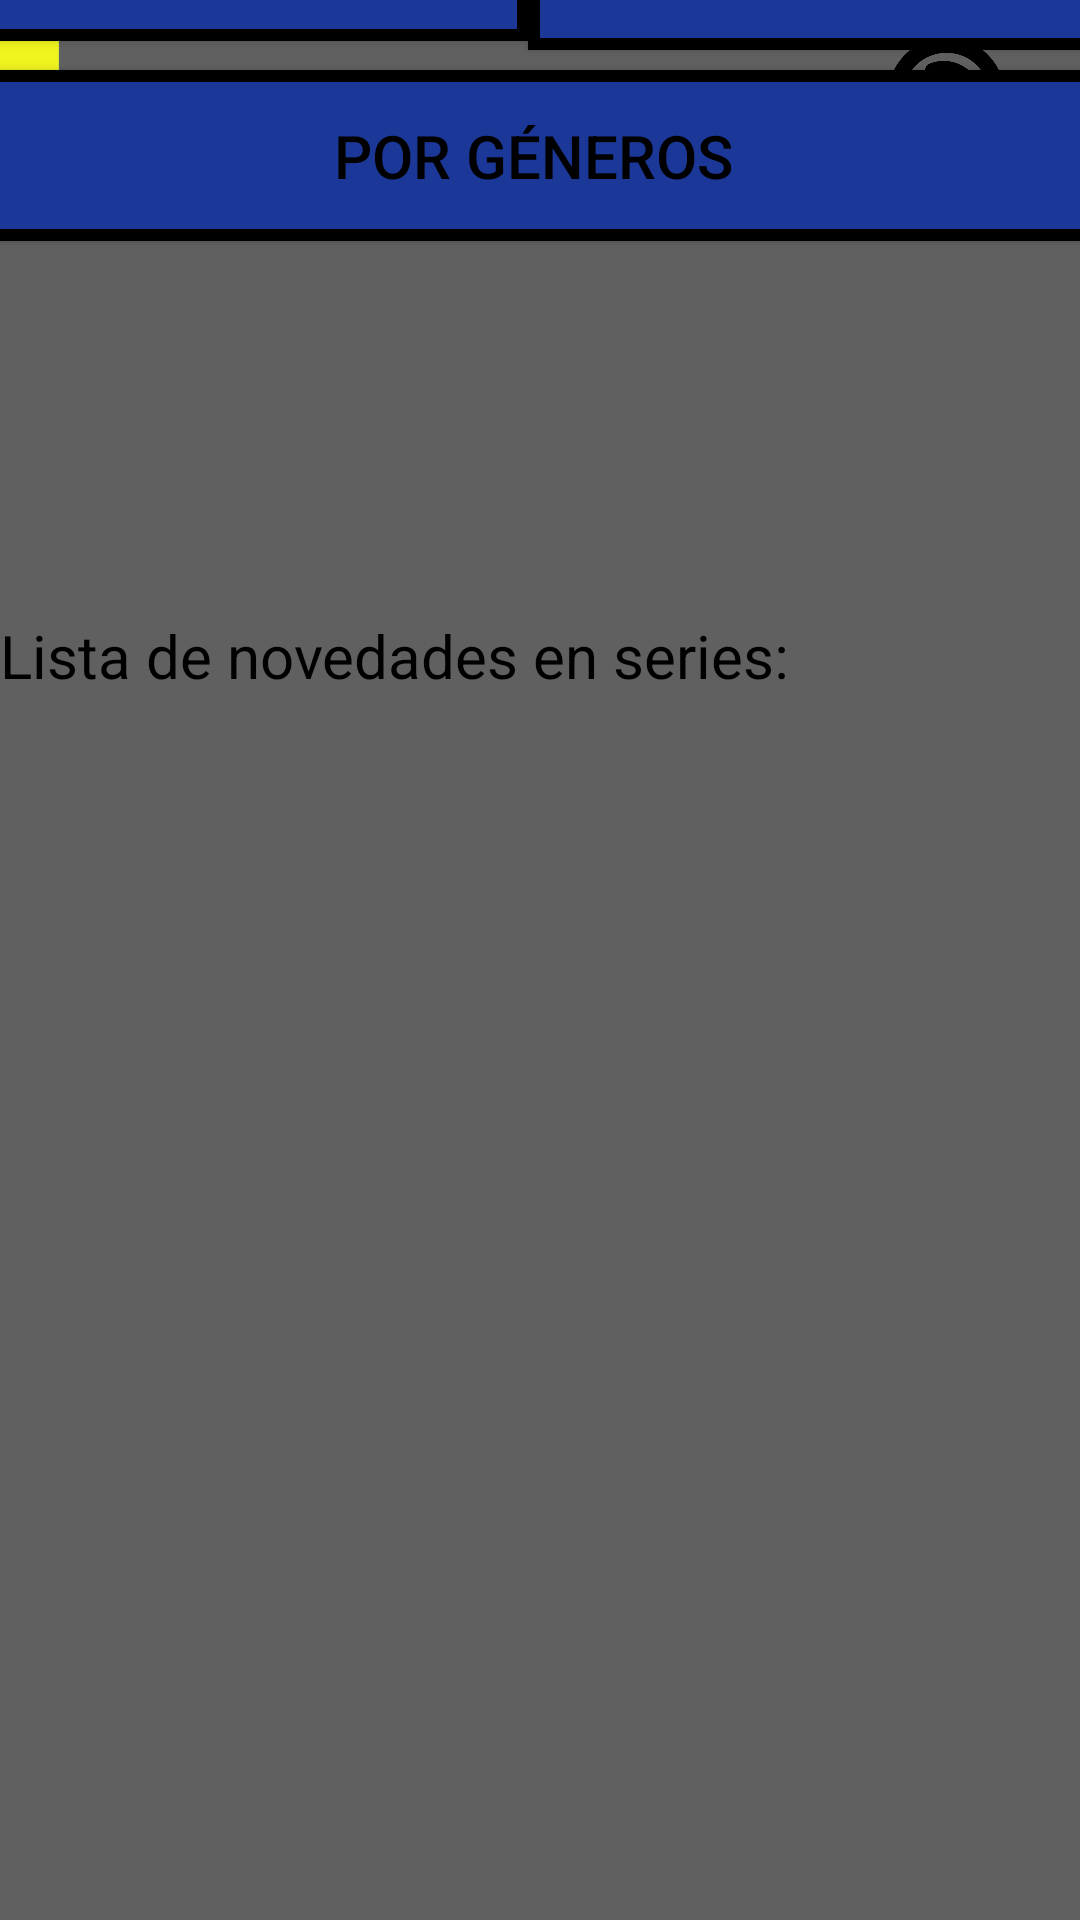

Produce the Android XML layout that renders to this screen, including the resource entries it uses.
<!-- AndroidManifest.xml: application theme Theme.AppCompat.NoActionBar -->
<!-- res/layout/home_series.xml -->
<?xml version="1.0" encoding="utf-8"?>
<androidx.constraintlayout.widget.ConstraintLayout xmlns:android="http://schemas.android.com/apk/res/android"
    xmlns:app="http://schemas.android.com/apk/res-auto"
    xmlns:tools="http://schemas.android.com/tools"
    android:layout_width="match_parent"
    android:layout_height="match_parent"
    android:background="#606060"
    tools:context=".Home_Series">

    <ScrollView
        android:id="@+id/scrollView6"
        android:layout_width="417dp"
        android:layout_height="664dp"
        android:layout_centerHorizontal="true"
        tools:layout_editor_absoluteX="-5dp"
        tools:layout_editor_absoluteY="67dp">

        <LinearLayout
            android:layout_width="wrap_content"
            android:layout_height="wrap_content"
            android:orientation="vertical">

            <TextView
                android:layout_width="match_parent"
                android:layout_height="137dp"
                android:layout_marginTop="34dp"
                android:text="











 "
                android:textColor="@color/black"
                android:textSize="20sp" />

            <TextView
                android:id="@+id/textView10"
                android:layout_width="390dp"
                android:layout_height="41dp"
                android:layout_marginTop="34dp"
                android:text="Lista de novedades en series:"
                android:textColor="@color/black"
                android:textSize="20sp" />

            <ImageView
                android:layout_width="match_parent"
                android:layout_height="395dp"
                android:src="@drawable/fila2" />

            <ImageView
                android:layout_width="match_parent"
                android:layout_height="276dp"
                android:src="@drawable/fila1" />


        </LinearLayout>
    </ScrollView>

    <Button
        android:id="@+id/top"
        android:layout_width="203dp"
        android:layout_height="62dp"
        android:layout_marginBottom="607dp"
        android:background="@drawable/lineasaz"
        android:text="TOP"
        android:textColor="@color/black"
        android:textSize="20sp"
        app:layout_constraintBottom_toBottomOf="parent"
        app:layout_constraintEnd_toStartOf="@+id/novetats"
        app:layout_constraintStart_toStartOf="parent"
        app:layout_constraintTop_toBottomOf="@+id/barrasuperior"
        app:layout_constraintVertical_bias="0.0" />

    <Button
        android:id="@+id/novetats"
        android:layout_width="211dp"
        android:layout_height="65dp"
        android:background="@drawable/lineasaz"
        android:text="Novedades"
        android:textColor="@color/black"
        android:textSize="20sp"
        app:layout_constraintEnd_toEndOf="parent"
        app:layout_constraintStart_toEndOf="@+id/top"
        app:layout_constraintTop_toBottomOf="@+id/barrasuperior" />

    <Button
        android:id="@+id/genero"
        android:layout_width="419dp"
        android:layout_height="57dp"
        android:layout_marginStart="2dp"
        android:layout_marginEnd="7dp"
        android:layout_marginBottom="550dp"
        android:background="@drawable/lineasaz"
        android:text="Por géneros"
        android:textColor="@color/black"
        android:textSize="20sp"
        app:layout_constraintBottom_toBottomOf="parent"
        app:layout_constraintEnd_toEndOf="parent"
        app:layout_constraintStart_toStartOf="parent"
        app:layout_constraintTop_toBottomOf="@+id/top" />

    <TextView
        android:id="@+id/barrasuperior"
        android:layout_width="423dp"
        android:layout_height="63dp"
        android:layout_marginBottom="659dp"
        android:background="#48A4B0"
        android:text=""
        android:textColor="@color/black"
        android:textSize="30sp"
        app:layout_constraintBottom_toBottomOf="parent"
        app:layout_constraintRight_toRightOf="parent"
        app:layout_constraintStart_toStartOf="parent"
        app:layout_constraintTop_toTopOf="parent"
        app:layout_constraintVertical_bias="0.333" />

    <ImageView
        android:id="@+id/logo"
        android:layout_width="159dp"
        android:layout_height="47dp"
        android:layout_marginTop="8dp"
        android:layout_marginRight="112dp"
        android:src="@drawable/logotip"
        app:layout_constraintRight_toRightOf="parent"
        app:layout_constraintTop_toTopOf="parent" />

    <ImageView
        android:id="@+id/llupa"
        android:layout_width="48dp"
        android:layout_height="49dp"
        android:layout_marginTop="12dp"
        android:layout_marginRight="16dp"
        android:src="@drawable/llupa"
        app:layout_constraintRight_toRightOf="parent"
        app:layout_constraintTop_toTopOf="parent" />

    <ImageView
        android:id="@+id/barritas"
        android:layout_width="53dp"
        android:layout_height="48dp"
        android:layout_marginTop="12dp"
        android:layout_marginRight="340dp"
        android:src="@drawable/barritas"
        app:layout_constraintRight_toRightOf="parent"
        app:layout_constraintTop_toTopOf="parent" />

    <TextView
        android:layout_width="wrap_content"
        android:layout_height="80dp"
        android:text="                                                                                                                             "
        android:textColor="@color/black"
        android:textSize="20sp"
        tools:layout_editor_absoluteX="2dp"
        tools:layout_editor_absoluteY="73dp" />
</androidx.constraintlayout.widget.ConstraintLayout>
<!-- resources referenced by this layout -->
<resources>
  <!-- drawable barritas: png bitmap (drawable-v24, 1194 bytes) -->
  <!-- drawable fila1: png bitmap (drawable-v24, 1001722 bytes) -->
  <!-- drawable lineasaz (drawable-v24) -->
  <?xml version="1.0" encoding="UTF-8"?>
  <shape xmlns:android="http://schemas.android.com/apk/res/android">
      <stroke android:color="#000000" android:width="4dp" />
      <solid android:color="#1B3798" />
  </shape>
  <!-- drawable llupa: png bitmap (drawable-v24, 12745 bytes) -->
  <!-- not gathered from this repository: default colours our renderer supplied (Android Studio template values) -->
  <color name="black">#FF000000</color>
</resources>
